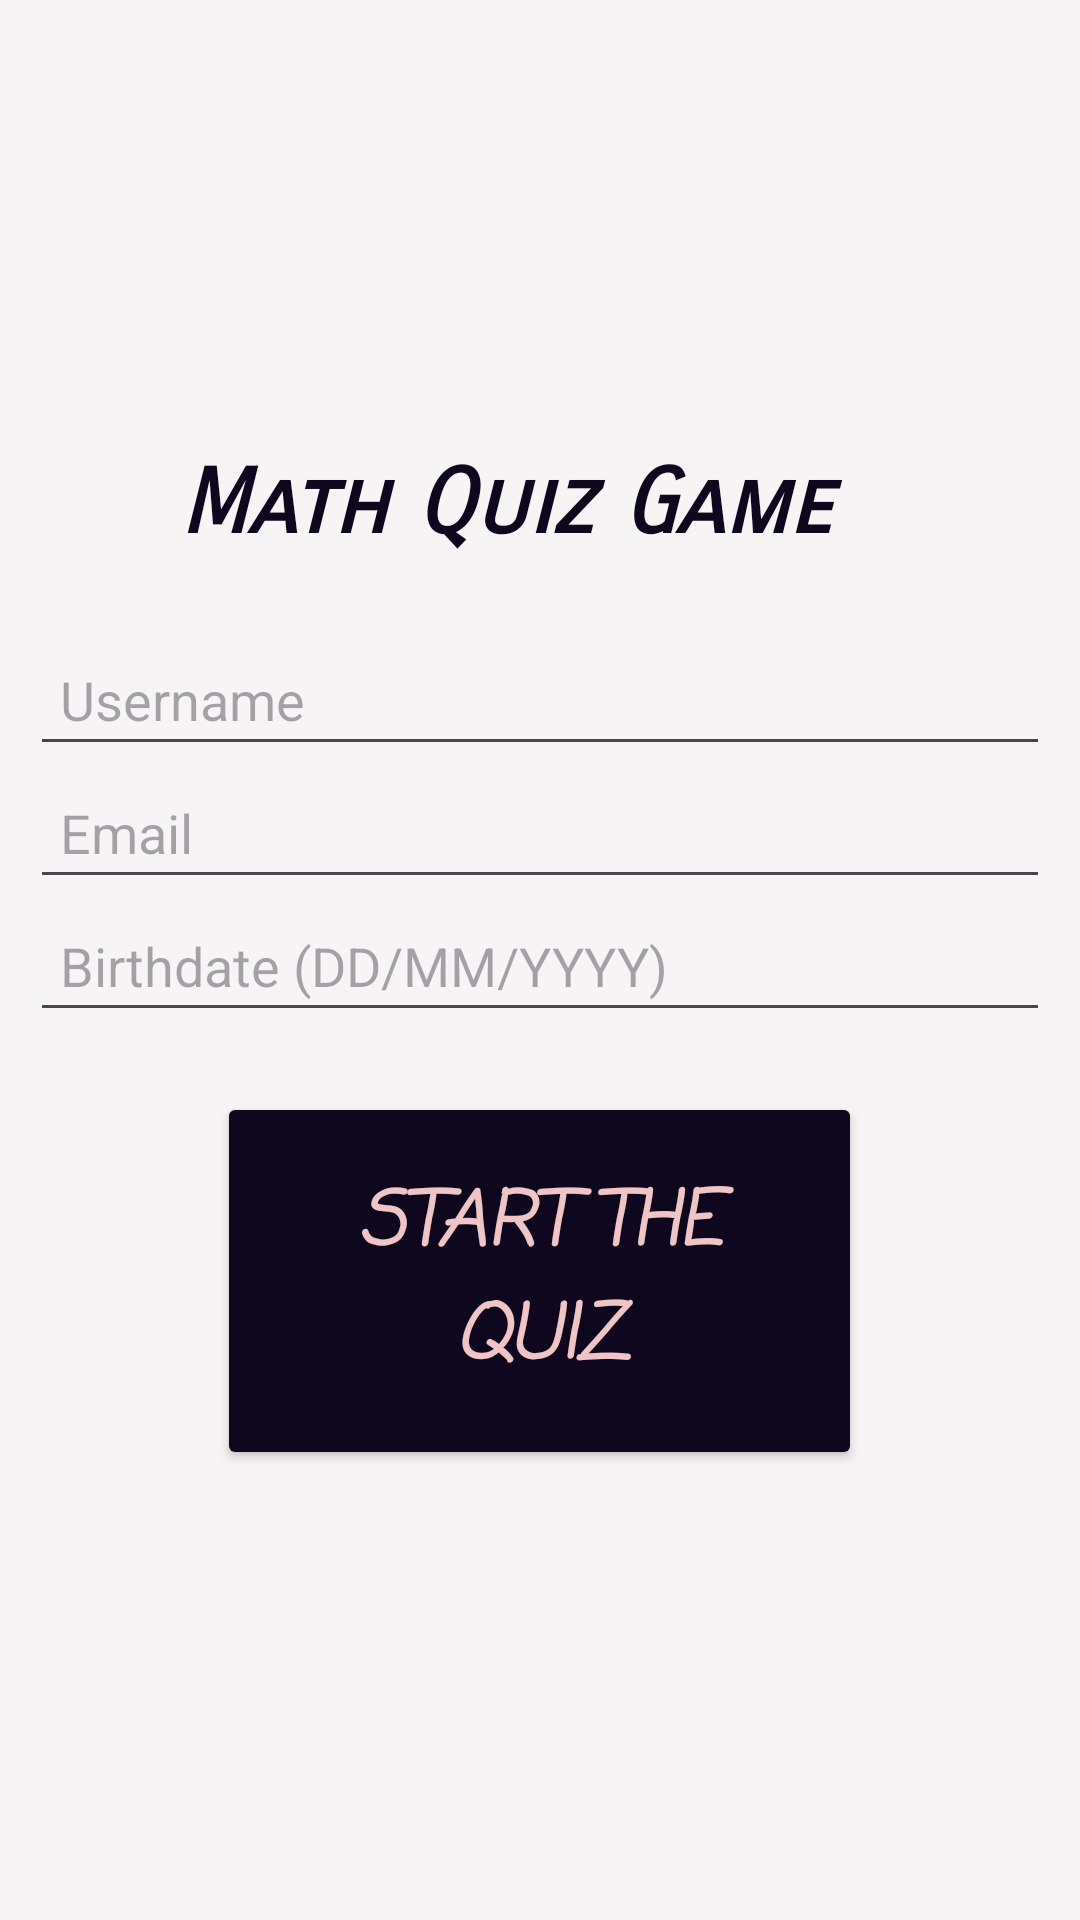

Produce the Android XML layout that renders to this screen, including the resource entries it uses.
<!-- AndroidManifest.xml: application theme Theme._1200540_Jenin_Mansour -->
<!-- res/layout/activity_main.xml -->
<?xml version="1.0" encoding="utf-8"?>
<LinearLayout xmlns:android="http://schemas.android.com/apk/res/android"
    xmlns:app="http://schemas.android.com/apk/res-auto"
    android:layout_width="match_parent"
    android:layout_height="match_parent"
    android:background="#F6F4F4"
    android:gravity="center"
    android:orientation="vertical"
    android:padding="10dp">

    

    

    <TextView
        android:id="@+id/titleTextView"
        android:layout_width="240dp"
        android:layout_height="wrap_content"
        android:layout_marginBottom="25dp"
        android:fontFamily="sans-serif-smallcaps"
        android:text="Math Quiz Game"
        android:textColor="#0F071E"
        android:textSize="30sp"
        android:textStyle="bold|italic" />

    <EditText
        android:id="@+id/usernameEditText"
        android:layout_width="match_parent"
        android:layout_height="wrap_content"
        android:hint="Username"
        android:inputType="text"
        android:maxLines="1"
        android:padding="10dp"
        android:textColor="#5F0909" />

    
    <EditText
        android:id="@+id/emailEditText"
        android:layout_width="match_parent"
        android:layout_height="wrap_content"
        android:hint="Email"
        android:inputType="textEmailAddress"
        android:maxLines="1"
        android:padding="10dp"
        android:textColor="#5F0909" />

    
    <EditText
        android:id="@+id/birthdateEditText"
        android:layout_width="match_parent"
        android:layout_height="wrap_content"
        android:hint="Birthdate (DD/MM/YYYY)"
        android:inputType="date"
        android:maxLines="1"
        android:padding="10dp"
        android:textColor="#5F0909" />

    
    <Button
        android:id="@+id/startButton"
        android:layout_width="215dp"
        android:layout_height="126dp"
        android:layout_gravity="center"
        android:layout_marginTop="20dp"
        android:backgroundTint="#0F071E"
        android:fontFamily="casual"
        android:padding="15dp"
        android:text="Start The Quiz"
        android:textColor="#EFC5C5"
        android:textSize="25dp"
        android:textStyle="bold|italic"
        app:iconSize="20dp" />

</LinearLayout>
<!-- resources referenced by this layout -->
<resources>
  <style name="Theme._1200540_Jenin_Mansour" parent="Base.Theme._1200540_Jenin_Mansour" />
  <style name="Base.Theme._1200540_Jenin_Mansour" parent="Theme.Material3.DayNight.NoActionBar">
          
          
      </style>
</resources>
